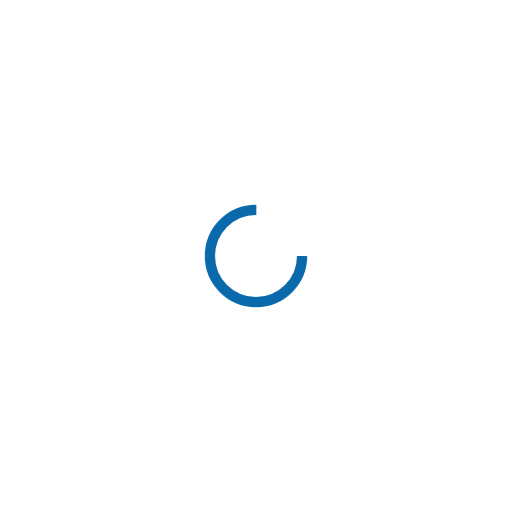
t = 0.00 s
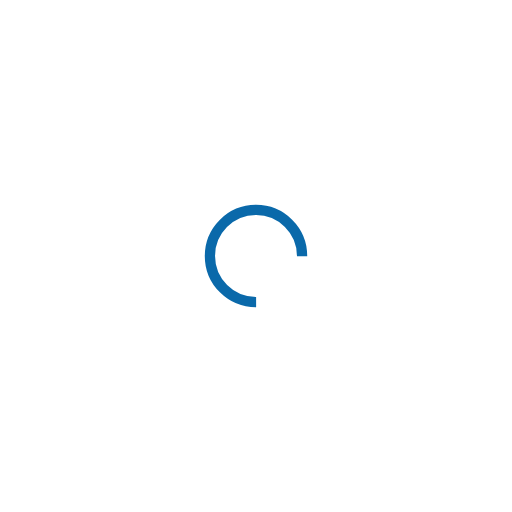
t = 0.20 s
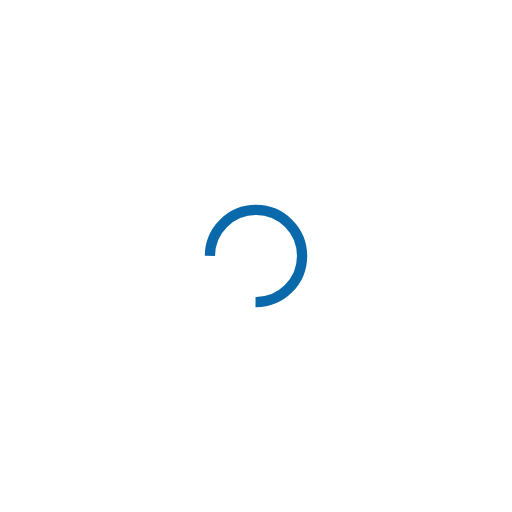
t = 0.39 s
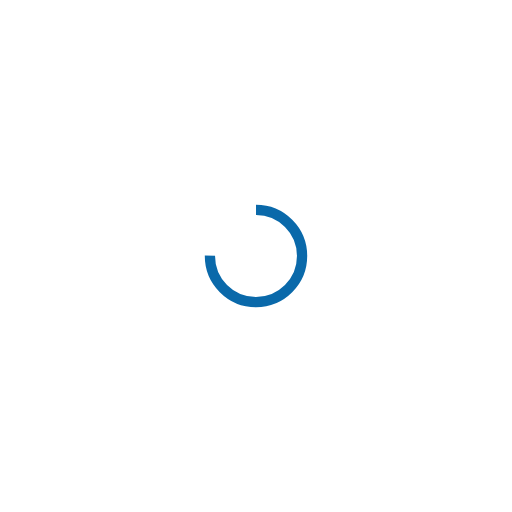
t = 0.59 s

The animated SVG that drew these frames (rendered in a browser with its animation timeline set to each time). Animation: 1 SMIL element (animateTransform=1); one cycle of 0.78 s, repeats indefinitely.

<?xml version="1.0" encoding="utf-8"?>
<svg xmlns="http://www.w3.org/2000/svg" xmlns:xlink="http://www.w3.org/1999/xlink" style="margin: auto; background: none; display: block; shape-rendering: auto;" width="337px" height="337px" viewBox="0 0 100 100" preserveAspectRatio="xMidYMid">
<circle cx="50" cy="50" fill="none" stroke="#0a69aa" stroke-width="2" r="9" stroke-dasharray="42.411500823462205 16.13716694115407">
  <animateTransform attributeName="transform" type="rotate" repeatCount="indefinite" dur="0.78125s" values="0 50 50;360 50 50" keyTimes="0;1"></animateTransform>
</circle>
<!-- [ldio] generated by https://loading.io/ --></svg>
